Run: headless pygame with SDL's dummy video driver; simulated clock (each Clock.tick advances the game by its frame time, no real sleeping); random seed 0; keys injected as events and as key.get_pressed() state; no mouse input.
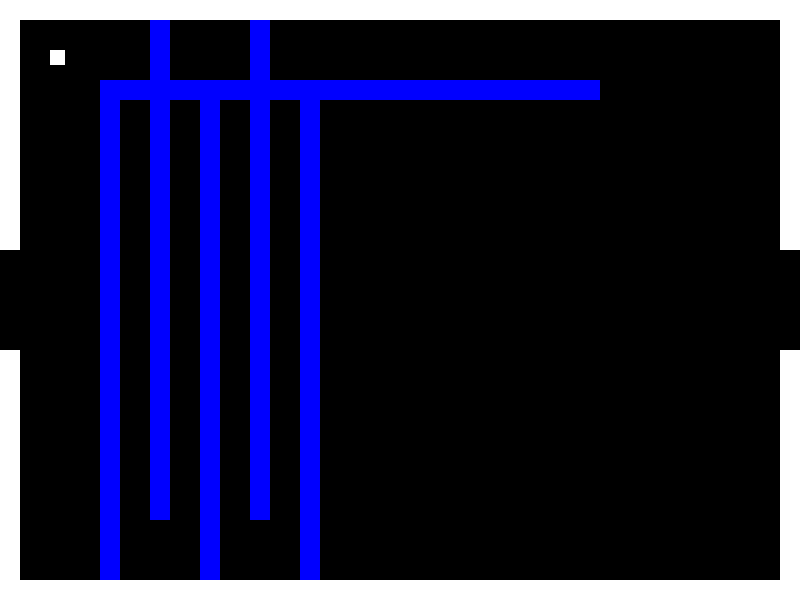
Frame 1 of 4 · flips 1–60 · no input
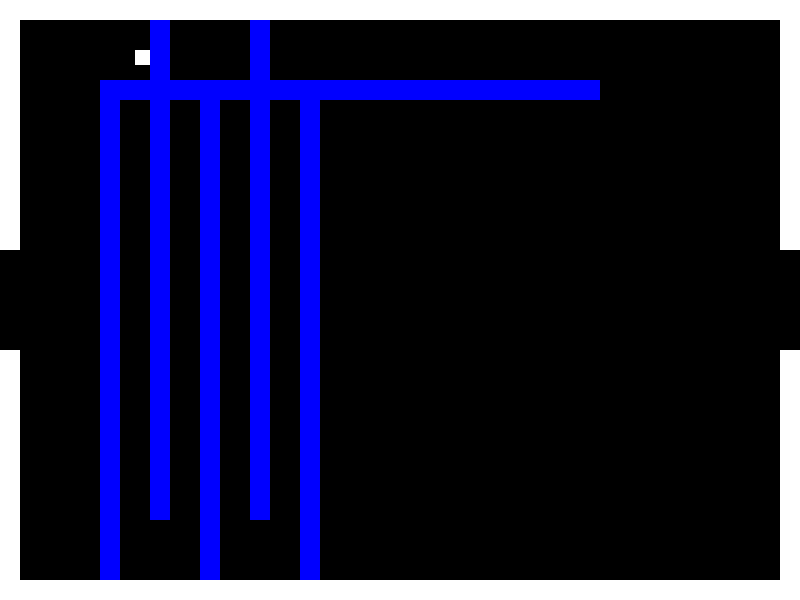
Frame 2 of 4 · flips 61–180 · tapped SPACE, RETURN · held RIGHT (→), D
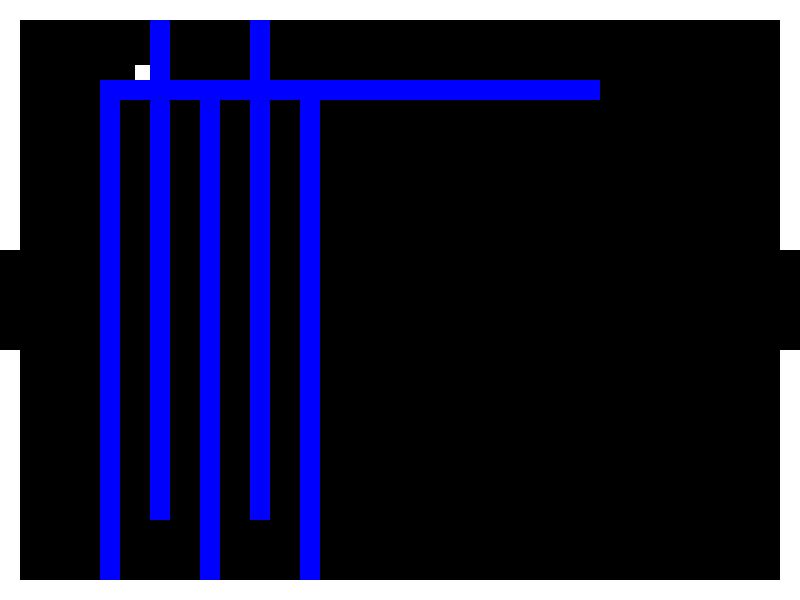
Frame 3 of 4 · flips 181–300 · held DOWN (↓), S
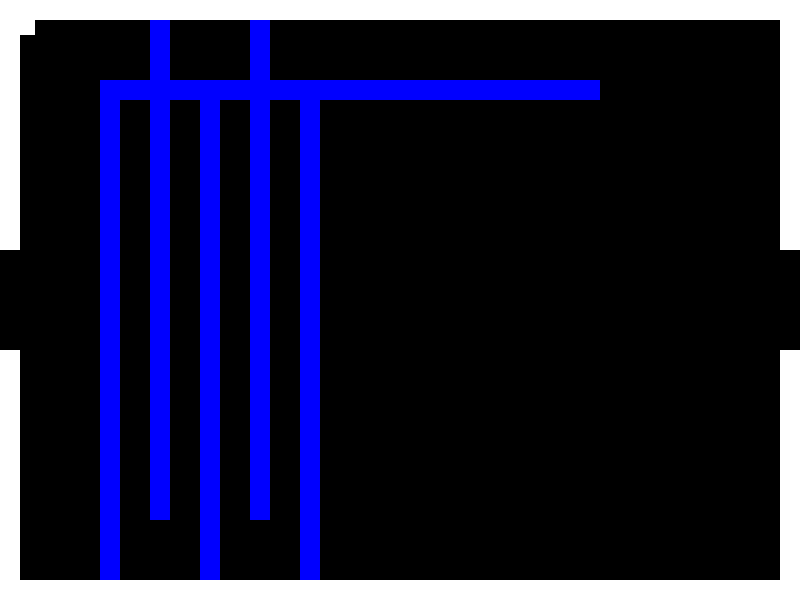
Frame 4 of 4 · flips 301–420 · held LEFT (←), A, UP (↑), W

The pygame program that drew these frames:


import pygame

NEGRO = (0, 0, 0)
BLANCO = (255, 255, 255)
AZUL = (0, 0, 255)
VERDE = (0, 255, 0)
ROJO = (255, 0, 0)
VIOLETA = (255, 0, 255)


class Pared(pygame.sprite.Sprite):

    def __init__(self, x, y, largo, alto, color):#Funcion contructora de una pared de 4 lados

        super().__init__()

        self.image = pygame.Surface([largo, alto])
        self.image.fill(color)

        self.rect = self.image.get_rect()
        self.rect.y = y
        self.rect.x = x


class Protagonista(pygame.sprite.Sprite):#Funcion constructora del cuadrado con movimiento

    # Velocidades iniciales
    cambio_x = 0
    cambio_y = 0

    def __init__(self, x, y):

        super().__init__()

        self.image = pygame.Surface([15, 15])#Creamos un cuadrado que sera el prota
        self.image.fill(BLANCO)

        self.rect = self.image.get_rect()
        self.rect.y = y
        self.rect.x = x

    def cambiovelocidad(self, x, y): #Cambia de velocidad con pulsar el teclado
        self.cambio_x += x
        self.cambio_y += y

    def mover(self, paredes):
        #desplazamiento Horizontal
        self.rect.x += self.cambio_x

        # Choco contra una pared??
        lista_impactos_bloques = pygame.sprite.spritecollide(self, paredes, False)
        for bloque in lista_impactos_bloques:
            # Si nos estamos desplazando hacia la derecha, hacemos que nuestro lado derecho sea el lado izquierdo del objeto que hemos tocado.
            if self.cambio_x > 0:
                self.rect.right = bloque.rect.left
            else:
                # Si no, nos desplazamos hacia la izquierda, lo hacemos que sea el derecho.
                self.rect.left = bloque.rect.right

        # Desplazamiento vertical
        self.rect.y += self.cambio_y

        # se ha chocado con algo???
        lista_impactos_bloques = pygame.sprite.spritecollide(self, paredes, False)
        for bloque in lista_impactos_bloques:

            # Cambiamos nuestra posicion
            if self.cambio_y > 0:
                self.rect.bottom = bloque.rect.top
            else:
                self.rect.top = bloque.rect.bottom


class Cuarto():

    # Cada cuarto tiene una lista de paredes, y de los sprites enemigos.
    pared_lista = None
    sprites_enemigos = None

    def __init__(self):
        """ Constructor, creamos nuestras listas. """
        self.pared_lista = pygame.sprite.Group()
        self.sprites_enemigos = pygame.sprite.Group()


class Cuarto1(Cuarto):
    """Esto crea todas las paredes del cuarto 1"""

    def __init__(self):
        super().__init__()
        # Crear las paredes. (x_pos, y_pos, ancho, alto)

        # Esta es la lista de las paredes. Cada una se especifica de la forma [x, y, largo, alto]
        paredes = [[0, 0, 20, 250, BLANCO],
                   [0, 350, 20, 250, BLANCO],
                   [780, 0, 20, 250, BLANCO],
                   [780, 350, 20, 250, BLANCO],
                   [20, 0, 760, 20, BLANCO],
                   [20, 580, 760, 20, BLANCO],
                   [100, 80, 20, 500, AZUL],
                   [150, 20, 20, 500, AZUL],
                   [200, 80, 20, 500, AZUL],
                   [250, 20, 20, 500, AZUL],
                   [300, 80, 20, 500, AZUL],
                   [100, 80, 500, 20, AZUL]]


        # Iteramos a través de la lista. Creamos la pared y la añadimos a la lista.
        for item in paredes:
            pared = Pared(item[0], item[1], item[2], item[3], item[4])
            self.pared_lista.add(pared)


class Cuarto2(Cuarto):
    """Esto crea todas las paredes del cuarto 2"""

    def __init__(self):
        super().__init__()

        paredes = [[0, 0, 20, 250, ROJO],
                   [0, 350, 20, 250, ROJO],
                   [780, 0, 20, 250, ROJO],
                   [780, 350, 20, 250, ROJO],
                   [20, 0, 760, 20, ROJO],
                   [20, 580, 760, 20, ROJO],
                   [190, 50, 20, 500, VERDE],
                   [590, 50, 20, 500, VERDE]
                   ]

        for item in paredes:
            pared = Pared(item[0], item[1], item[2], item[3], item[4])
            self.pared_lista.add(pared)



class Cuarto3(Cuarto):

    def __init__(self):
        super().__init__()
        #El ancho de las rayas es 20
        paredes = [[0, 0, 20, 255, VIOLETA],#raya de arriba izquierda
                   [0, 350, 20, 250, VIOLETA],#raya de abajo izquierda
                   [780, 0, 20, 250, VIOLETA],#raya de arriba derecha
                   [780, 350, 20, 250, VIOLETA],#raya de abajo derecha
                   [20, 0, 760, 20, VIOLETA],#Raya de arriba de la pantalla
                   [20, 580, 760, 20, VIOLETA]#Raya de abajo de la pantalla
                   ]
        #x, y, largo, alto
        for item in paredes:
            pared = Pared(item[0], item[1], item[2], item[3], item[4])
            self.pared_lista.add(pared)

        for x in range(100, 800, 100):
            for y in range(35, 451, 300):
                pared = Pared(x, y, 20, 230, ROJO)
                self.pared_lista.add(pared)

        for x in range(150, 700, 100):
            pared = Pared(x, 200, 20, 230, BLANCO)
            self.pared_lista.add(pared)


def main():
    pygame.init()

    pantalla = pygame.display.set_mode([800, 600])


    pygame.display.set_caption('Laberinto Principal')

    protagonista = Protagonista(50, 50) #Creamos un protagonista

    desplazarsprites = pygame.sprite.Group()
    desplazarsprites.add(protagonista)

    cuartos = []

    cuarto = Cuarto1()
    cuartos.append(cuarto)

    cuarto = Cuarto2()
    cuartos.append(cuarto)

    cuarto = Cuarto3()
    cuartos.append(cuarto)

    cuarto_actual_no = 0
    cuarto_actual = cuartos[cuarto_actual_no]

    reloj = pygame.time.Clock()

    puntuacion = 0

    hecho = False

    while not hecho:

        # --- Procesamiento de Eventos ---

        for evento in pygame.event.get():
            if evento.type == pygame.QUIT:
                hecho = True

            if evento.type == pygame.KEYDOWN:
                if evento.key == pygame.K_LEFT:
                    protagonista.cambiovelocidad(-5, 0)
                if evento.key == pygame.K_RIGHT:
                    protagonista.cambiovelocidad(5, 0)
                if evento.key == pygame.K_UP:
                    protagonista.cambiovelocidad(0, -5)
                if evento.key == pygame.K_DOWN:
                    protagonista.cambiovelocidad(0, 5)

            if evento.type == pygame.KEYUP:
                if evento.key == pygame.K_LEFT:
                    protagonista.cambiovelocidad(5, 0)
                if evento.key == pygame.K_RIGHT:
                    protagonista.cambiovelocidad(-5, 0)
                if evento.key == pygame.K_UP:
                    protagonista.cambiovelocidad(0, 5)
                if evento.key == pygame.K_DOWN:
                    protagonista.cambiovelocidad(0, -5)

        # --- Lógica del Juego ---

        protagonista.mover(cuarto_actual.pared_lista)

        if protagonista.rect.x < -15:
            if cuarto_actual_no == 0:
                cuarto_actual_no = 2
                cuarto_actual = cuartos[cuarto_actual_no]
                protagonista.rect.x = 790
            elif cuarto_actual_no == 2:
                cuarto_actual_no = 1
                cuarto_actual = cuartos[cuarto_actual_no]
                protagonista.rect.x = 790
            else:
                cuarto_actual_no = 0
                cuarto_actual = cuartos[cuarto_actual_no]
                protagonista.rect.x = 790

        if protagonista.rect.x > 801:
            if cuarto_actual_no == 0:
                cuarto_actual_no = 1
                cuarto_actual = cuartos[cuarto_actual_no]
                protagonista.rect.x = 0
            elif cuarto_actual_no == 1:
                cuarto_actual_no = 2
                cuarto_actual = cuartos[cuarto_actual_no]
                protagonista.rect.x = 0
            else:
                cuarto_actual_no = 0
                cuarto_actual = cuartos[cuarto_actual_no]
                protagonista.rect.x = 0

        # --- Dibujamos ---
        pantalla.fill(NEGRO)

        desplazarsprites.draw(pantalla)
        cuarto_actual.pared_lista.draw(pantalla)

        pygame.display.flip()

        reloj.tick(60)

    pygame.quit()


if __name__ == "__main__":
    main()
